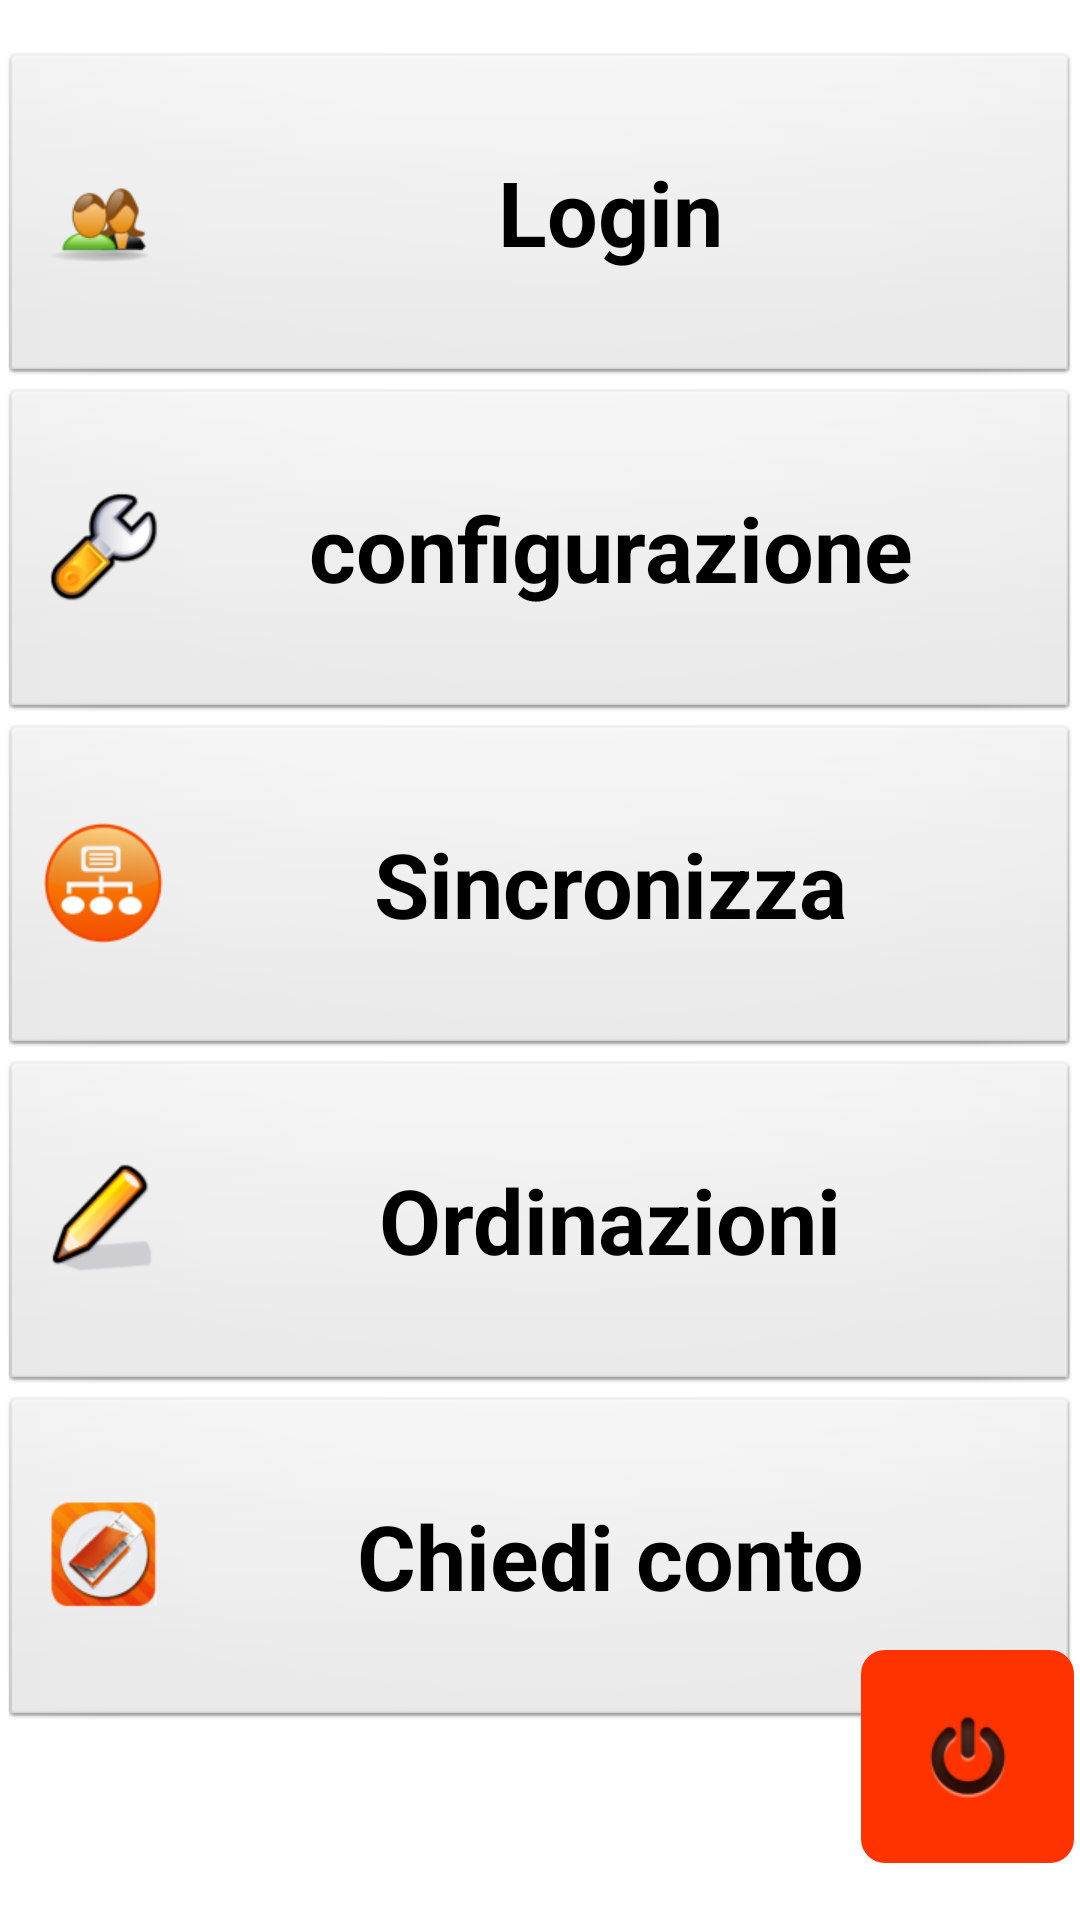

Here is an Android app screen rendered from its layout file. Give the layout XML and the strings, colors and styles it references.
<!-- AndroidManifest.xml: application theme AppTheme -->
<!-- res/layout/activity_main.xml -->
<?xml version="1.0" encoding="utf-8"?>
<RelativeLayout android:layout_width="fill_parent" android:layout_height="fill_parent"
  xmlns:android="http://schemas.android.com/apk/res/android">
    <Button android:id="@id/bLogInLogOut" android:layout_width="wrap_content" android:layout_height="wrap_content" android:layout_marginTop="17.0dip" android:text="@string/Login_operatore" android:height="112.0dip" android:width="450.0dip" android:drawableLeft="@drawable/ic_user" android:layout_alignParentTop="true" android:layout_centerHorizontal="true" style="@style/ButtonNormalText" />
    <Button android:id="@id/bSettings" android:layout_width="wrap_content" android:layout_height="wrap_content" android:text="@string/settings" android:height="112.0dip" android:width="450.0dip" android:drawableLeft="@drawable/ic_options" android:layout_below="@id/bLogInLogOut" android:layout_centerHorizontal="true" style="@style/ButtonNormalText" />
    <Button android:id="@id/dbSync" android:layout_width="wrap_content" android:layout_height="wrap_content" android:text="@string/sincro_db" android:height="112.0dip" android:width="450.0dip" android:drawableLeft="@drawable/ic_network" android:layout_below="@id/bSettings" android:layout_centerHorizontal="true" style="@style/ButtonNormalText" />
    <Button android:id="@id/OrderInsert" android:layout_width="wrap_content" android:layout_height="wrap_content" android:text="@string/insert_order" android:height="112.0dip" android:width="450.0dip" android:drawableLeft="@drawable/ic_ordine" android:layout_below="@id/dbSync" android:layout_alignLeft="@id/dbSync" style="@style/ButtonNormalText" />
    <Button android:id="@id/RichiestaConto" android:layout_width="wrap_content" android:layout_height="wrap_content" android:text="@string/richiesta_conto" android:height="112.0dip" android:width="450.0dip" android:drawableLeft="@drawable/ic_conto" android:layout_below="@id/OrderInsert" android:layout_alignLeft="@id/dbSync" style="@style/ButtonNormalText" />
    <ImageButton android:id="@id/CloseApp" android:background="@drawable/button_red_selector" android:layout_width="75.0dip" android:layout_height="75.0dip" android:layout_marginBottom="17.0dip" android:src="@drawable/ic_closeapp" android:layout_alignParentRight="true" android:layout_alignParentBottom="true" android:contentDescription="@string/close_app" />
</RelativeLayout>
<!-- resources referenced by this layout -->
<resources>
  <!-- drawable button_red_selector (drawable) -->
  <?xml version="1.0" encoding="utf-8"?>
  <selector
    xmlns:android="http://schemas.android.com/apk/res/android">
      <item android:state_pressed="true" android:drawable="@drawable/button_color_pressed" />
      <item android:drawable="@drawable/button_red" />
  </selector>
  <!-- drawable ic_closeapp: png bitmap (drawable-hdpi, 1545 bytes) -->
  <!-- drawable ic_conto: png bitmap (drawable-hdpi, 6228 bytes) -->
  <!-- drawable ic_network: png bitmap (drawable-hdpi, 3804 bytes) -->
  <!-- drawable ic_options: png bitmap (drawable-hdpi, 3776 bytes) -->
  <!-- drawable ic_ordine: png bitmap (drawable-hdpi, 3189 bytes) -->
  <!-- drawable ic_user: png bitmap (drawable-hdpi, 2658 bytes) -->
  <string name="Login_operatore">Login</string>
  <string name="close_app">Esci</string>
  <string name="insert_order">Ordinazioni</string>
  <string name="richiesta_conto">Chiedi conto</string>
  <string name="settings">configurazione</string>
  <string name="sincro_db">Sincronizza</string>
  <style name="ButtonNormalText" parent="@android:style/Widget.Button">
          <item name="android:textSize">30.0sp</item>
          <item name="android:textStyle">bold</item>
          <item name="android:focusable">true</item>
          <item name="android:clickable">true</item>
          <item name="android:height">75.0dip</item>
          <item name="android:width">300.0dip</item>
      </style>
  <style name="AppTheme" parent="@android:style/Theme.Light" />
  <!-- drawable button_color_pressed (drawable) -->
  <?xml version="1.0" encoding="utf-8"?>
  <shape android:shape="rectangle"
    xmlns:android="http://schemas.android.com/apk/res/android">
      <stroke android:width="4.0dip" android:color="#00000000" />
      <corners android:radius="8.0dip" />
      <solid android:color="#ffcccccc" />
  </shape>
  <!-- drawable button_red (drawable) -->
  <?xml version="1.0" encoding="utf-8"?>
  <shape android:shape="rectangle"
    xmlns:android="http://schemas.android.com/apk/res/android">
      <stroke android:width="4.0dip" android:color="#00000000" />
      <corners android:radius="8.0dip" />
      <solid android:color="#ffff3300" />
  </shape>
</resources>
